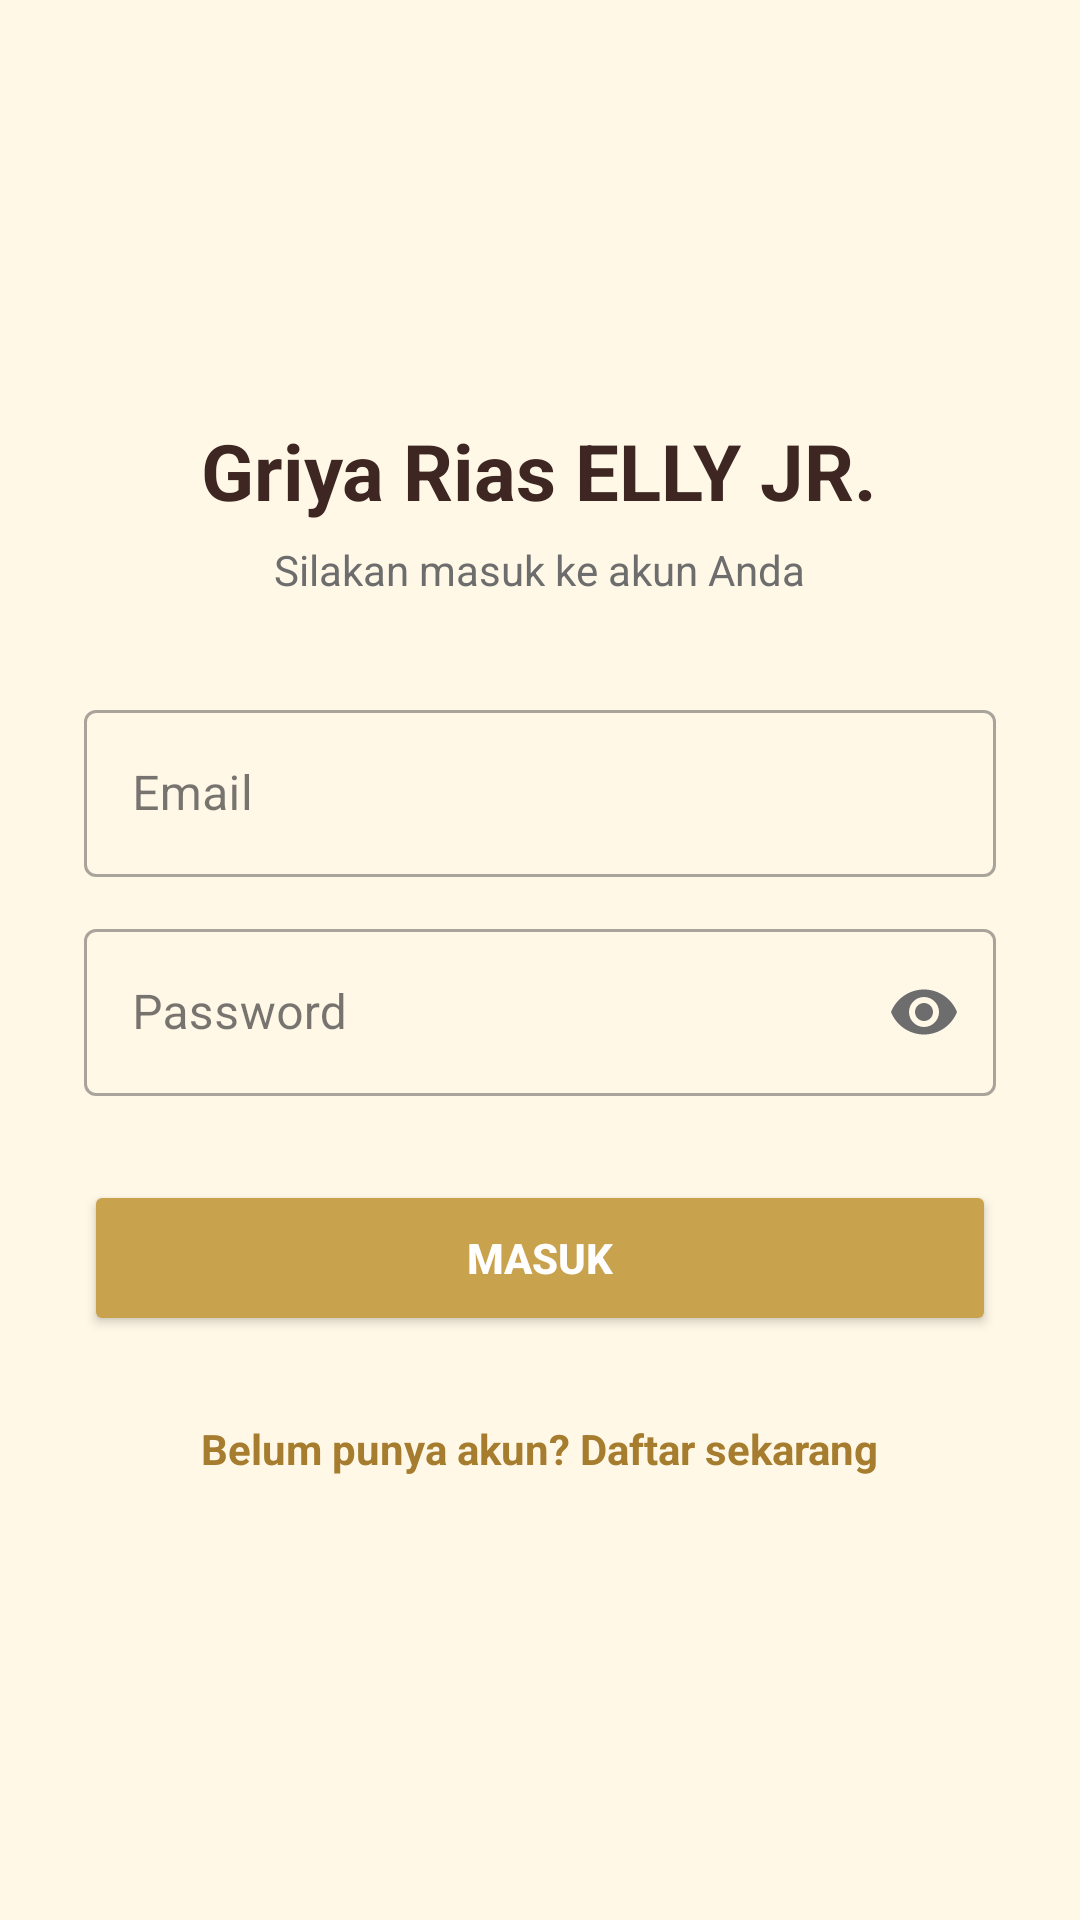

The Android layout XML behind this screen, and the referenced resources:
<!-- AndroidManifest.xml: application theme Theme.Project_griyarias -->
<!-- res/layout/activity_login.xml -->
<?xml version="1.0" encoding="utf-8"?>
<LinearLayout xmlns:android="http://schemas.android.com/apk/res/android"
    xmlns:app="http://schemas.android.com/apk/res-auto"
    android:layout_width="match_parent"
    android:layout_height="match_parent"
    android:background="@color/cream"
    android:gravity="center"
    android:orientation="vertical"
    android:padding="28dp">

    <TextView
        android:layout_width="wrap_content"
        android:layout_height="wrap_content"
        android:text="Griya Rias ELLY JR."
        android:textColor="@color/brown_dark"
        android:textSize="26sp"
        android:textStyle="bold" />

    <TextView
        android:layout_width="wrap_content"
        android:layout_height="wrap_content"
        android:layout_marginTop="6dp"
        android:text="Silakan masuk ke akun Anda"
        android:textColor="@color/gray_text"
        android:textSize="14sp" />

    
    <com.google.android.material.textfield.TextInputLayout
        style="@style/Widget.MaterialComponents.TextInputLayout.OutlinedBox"
        android:layout_width="match_parent"
        android:layout_height="wrap_content"
        android:layout_marginTop="32dp"
        android:hint="Email"
        app:hintTextColor="@color/gray_text">

        <com.google.android.material.textfield.TextInputEditText
            android:id="@+id/etEmailLogin"
            android:layout_width="match_parent"
            android:layout_height="wrap_content"
            android:inputType="textEmailAddress"
            android:textColor="@color/brown_dark" />
    </com.google.android.material.textfield.TextInputLayout>

    
    <com.google.android.material.textfield.TextInputLayout
        style="@style/Widget.MaterialComponents.TextInputLayout.OutlinedBox"
        android:layout_width="match_parent"
        android:layout_height="wrap_content"
        android:layout_marginTop="12dp"
        android:hint="Password"
        app:endIconMode="password_toggle"
        app:endIconTint="@color/gray_text"
        app:hintTextColor="@color/gray_text">

        <com.google.android.material.textfield.TextInputEditText
            android:id="@+id/etPassLogin"
            android:layout_width="match_parent"
            android:layout_height="wrap_content"
            android:inputType="textPassword"
            android:textColor="@color/brown_dark" />
    </com.google.android.material.textfield.TextInputLayout>

    <Button
        android:id="@+id/btnLogin"
        android:layout_width="match_parent"
        android:layout_height="52dp"
        android:layout_marginTop="28dp"
        android:backgroundTint="@color/gold"
        android:text="Masuk"
        android:textColor="#FFFFFF"
        android:textStyle="bold" />

    
    <TextView
        android:id="@+id/tvToRegister"
        android:layout_width="wrap_content"
        android:layout_height="wrap_content"
        android:layout_marginTop="20dp"
        android:padding="8dp"
        android:text="Belum punya akun? Daftar sekarang"
        android:textColor="@color/gold_dark"
        android:textSize="14sp"
        android:textStyle="bold" />

</LinearLayout>
<!-- resources referenced by this layout -->
<resources>
  <color name="brown_dark">#3E2723</color>
  <color name="cream">#FFF8E7</color>
  <color name="gold">#C9A24D</color>
  <color name="gold_dark">#A67C2E</color>
  <color name="gray_text">#6D6D6D</color>
  <style name="Theme.Project_griyarias" parent="Base.Theme.Project_griyarias" />
  <style name="Base.Theme.Project_griyarias" parent="Theme.Material3.DayNight.NoActionBar">
      </style>
</resources>
